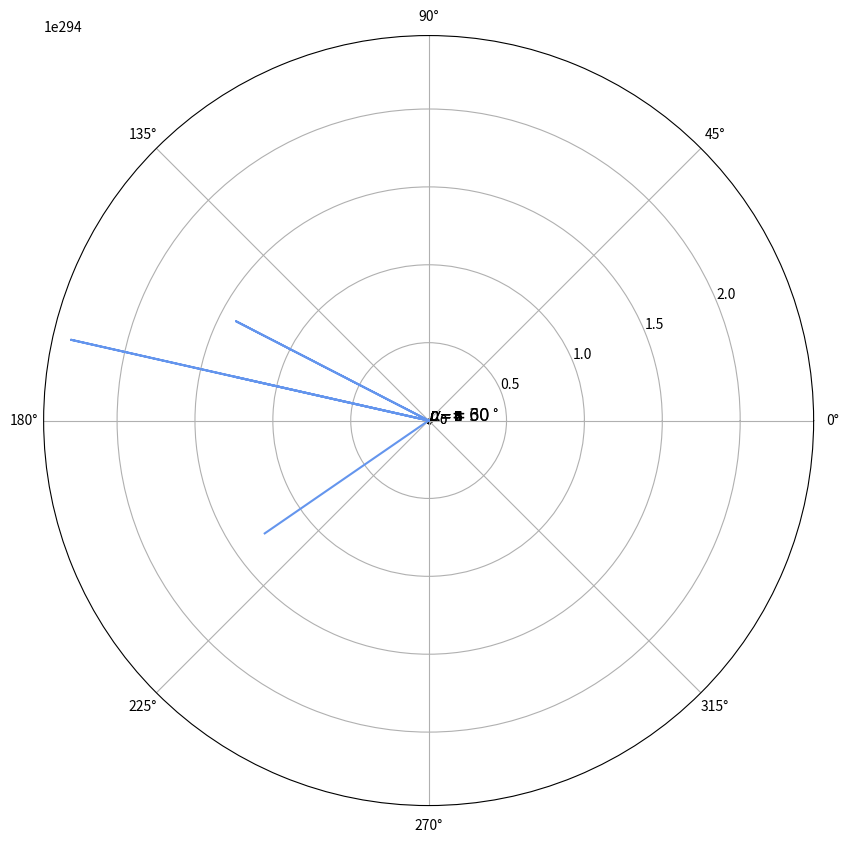

Python code for this plot:
# -*- coding: utf-8 -*-
"""
Created on Mon Dec 19 11:34:01 2016

@author: cd67
"""

#%matplotlib inline
from scipy import integrate

import math  as mth
import numpy as np                                                             #Paquete Arrays
import sympy as sym      
import matplotlib as mpl
import matplotlib.pyplot as plt
from mpl_toolkits.mplot3d import Axes3D
from copy import copy, deepcopy

#______________________________________________________________________________

def TRAYECTORIA(L,pitch_angle): 
    Distancia2 = []
    Latitud2 = []

    flag=1

    while flag:
        for li in zip(l, ii):
            Latitud2.append(li[0]) 
            Alt_rad = li[0]
            Distancia2.append(L*((mth.cos(Alt_rad))**2))    
            B0=BE/(L**3)
            Bm=B0/((mth.sin(pitch_angle))**2)                                                                                                                
            B_Dipolo = B0*mth.sqrt(3.0*(mth.sin(Alt_rad)**2)+1.0)/(mth.cos(Alt_rad)**6)  
            if B_Dipolo >= Bm:
                flag=0
                break

    Dist=deepcopy(Distancia2)
    jj=np.arange(len(Distancia2)-1,0-1,-1)

    Dist.reverse()
    Dist.pop(-1)
    Distancia2=Dist+Distancia2

    Lat=deepcopy(Latitud2)
    jj=np.arange(len(Latitud2)-1,0-1,-1)

    for i in jj:
        Lat[i]=-Lat[i]

    Lat.reverse()
    Lat.pop(-1)
    Latitud2=Lat+Latitud2

    return Latitud2,Distancia2 
#______________________________________________________________________________

def ESPEJO(pitch_angle):
    lm=[]
    rm=[]

    for jj in ri:
        flag=1
        L=jj
        B0=BE/(L**3)
        Bm=B0/((mth.sin(pitch_angle))**2)
    
        while flag:
            for li in zip(l, ii):
                Alt_rad = li[0]
                Dist=L*((mth.cos(Alt_rad))**2)
                B_Dipolo = BE*mth.sqrt(3.0*(mth.sin(Alt_rad)**2)+1.0)/((L**3)*(mth.cos(Alt_rad)**6))                                                                                                                           
                if B_Dipolo >= Bm:
                    lm.append(Alt_rad)               
                    rm.append(Dist)         
                    flag=0
                    break

    return lm,rm
#______________________________________________________________________________

Range=100
RE=20
r_start= 1                                                                     
r_end= 10
q_start= 0
q_end= 2*np.pi
l = np.linspace(q_start, q_end, num=Range)  

Distancia = np.empty([Range,6])
Latitud =  np.linspace(q_start, q_end, num=Range)  
ii=np.arange(Range)
ri=np.arange(2,7)
BE = 3.11*10E-5 
B=np.empty([Range,6])

pitch_angle = 60.0                                                             #  initial angle between velocity and mag.field (degrees)
pitch_angle = pitch_angle*np.pi/180

fig, ax = plt.subplots(figsize=(10, 10), subplot_kw=dict(projection='polar'))  
       
Rs, Qs =  np.ogrid[r_start:r_end:100j, q_start:q_end:100j]                                     #Malla
ax.plot(Latitud, Distancia, color='cornflowerblue')
circle = plt.Circle((0, 0), 1, transform=ax.transData._b, color='cornflowerblue', linewidth=0)   
ax.add_artist(circle)   

for jj in ri:
    ax.text(0, jj-0.8, s = u'$L=%d$' %jj, fontsize = 10)

for jj in ri:
    ax.text(np.pi, jj-0.1, s = u'$L=%d$' %jj, fontsize = 10)

lm,rm= ESPEJO(pitch_angle)
lm=np.array(lm) 

pitch_angle2 = 30.0                                                             #  initial angle between velocity and mag.field (degrees)
pitch_angle2 = pitch_angle2*np.pi/180

lm2,rm2= ESPEJO(pitch_angle2)
lm2=np.array(lm2) 

   
ax.plot(lm, rm, color='r')
ax.plot(-lm, rm, color='r')
ax.plot(lm2+np.pi, rm2, color='r')
ax.plot(-lm2+np.pi, rm2, color='r')

for i in ri:
    Latitud2, Distancia2=TRAYECTORIA(i+0.15,pitch_angle)
    ax.plot(Latitud2, Distancia2, color='black')
    ax.scatter(min(Latitud2), min(Distancia2), color='black',s=8)
    ax.scatter(max(Latitud2), min(Distancia2), color='black',s=8)

ax.text(max(Latitud2), min(Distancia2)+0.1, s = r'$\alpha_0=%10.0f ^\circ$' %(pitch_angle*180/np.pi), fontsize = 12)

for i in ri:   
    Latitud2, Distancia2=np.array(TRAYECTORIA(i+0.15,pitch_angle2))
    Latitud2= Latitud2+np.pi 
    ax.plot(Latitud2, Distancia2, color='black')
    ax.scatter(min(Latitud2), min(Distancia2), color='black',s=8)
    ax.scatter(max(Latitud2), min(Distancia2), color='black',s=8)

ax.text(min(Latitud2), min(Distancia2)+0.1, s = r'$\alpha_0=%10.0f ^\circ$' %(pitch_angle2*180/np.pi), fontsize = 12)


plt.show()  
